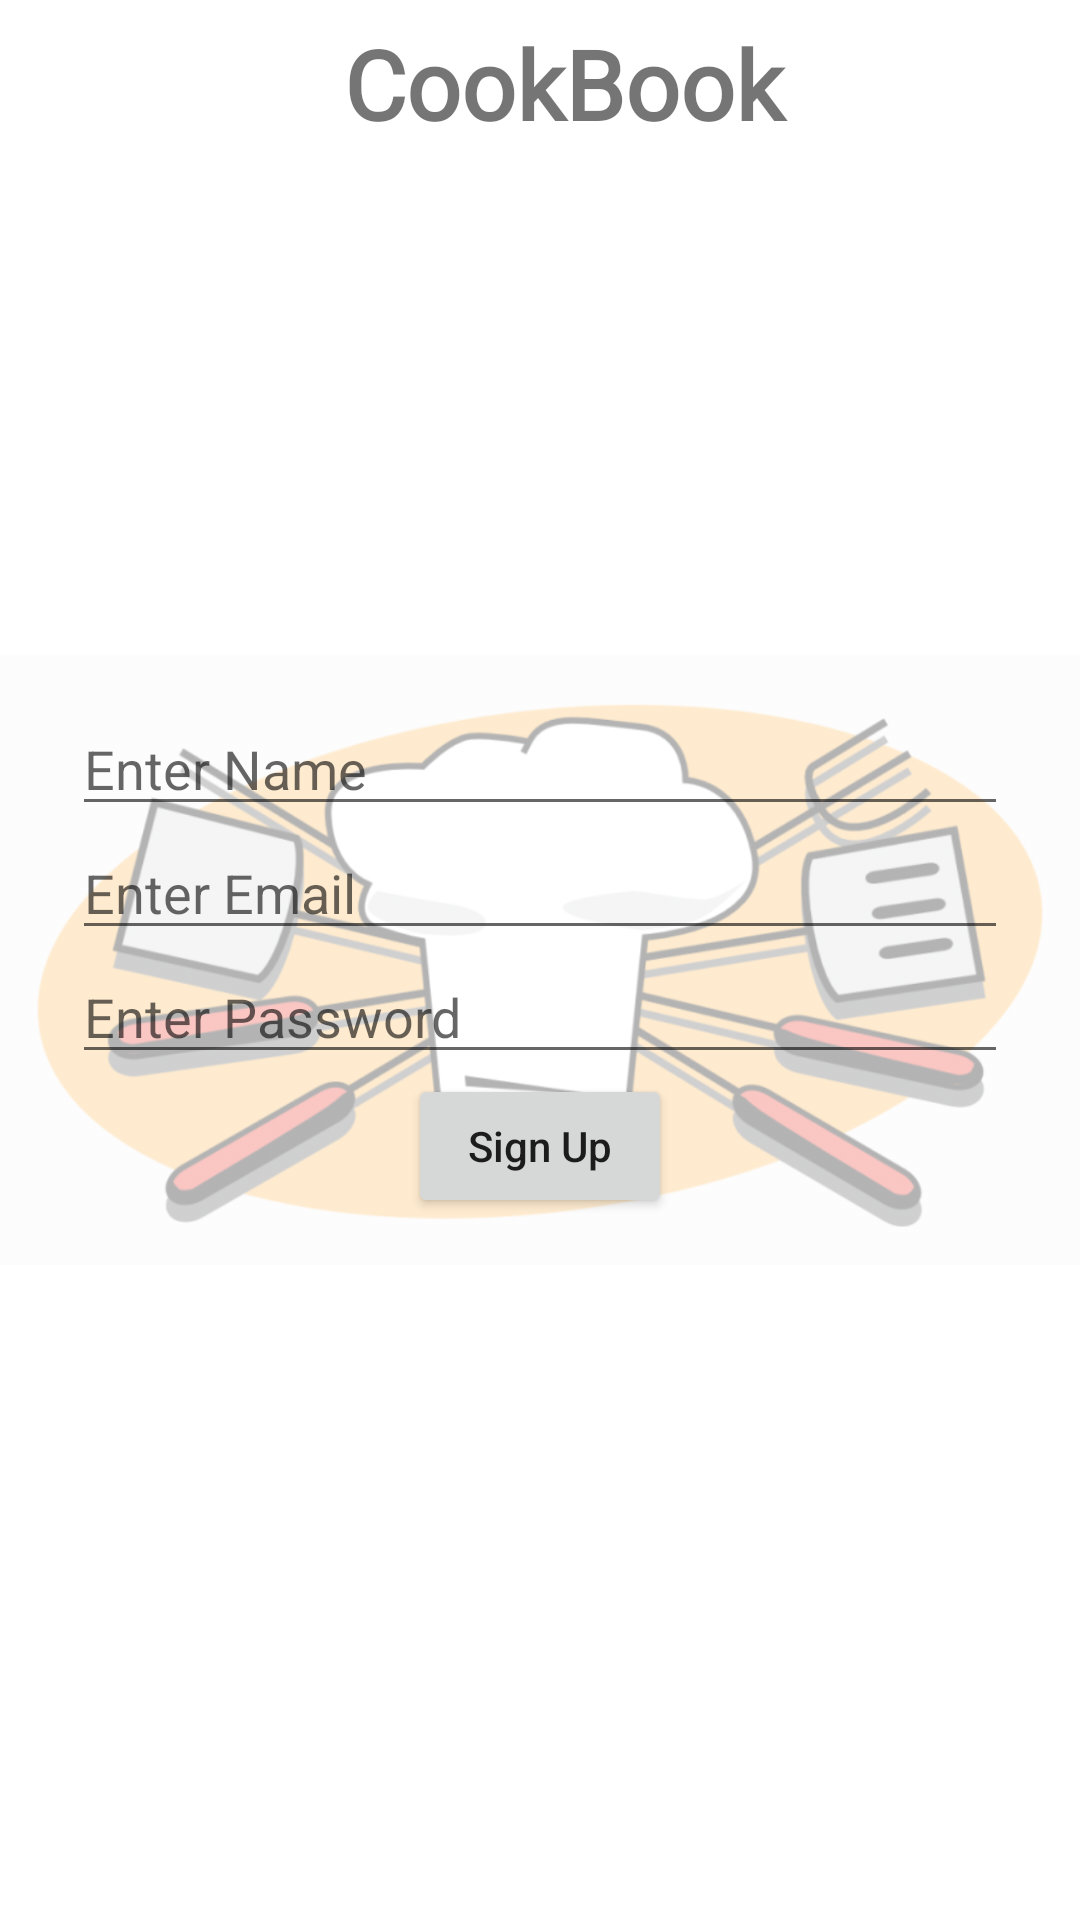

Android layout source for this screen:
<!-- AndroidManifest.xml: application theme Theme.CookBook -->
<!-- res/layout/activity_register_user.xml -->
<?xml version="1.0" encoding="utf-8"?>
<RelativeLayout
    xmlns:android="http://schemas.android.com/apk/res/android"
    xmlns:app="http://schemas.android.com/apk/res-auto"
    xmlns:tools="http://schemas.android.com/tools"
    android:layout_width="match_parent"
    android:layout_height="match_parent"
    tools:context=".activity.RegisterUser">
    <include
        layout="@layout/custom_toolbar"
        android:layout_alignParentTop="true"
        android:layout_height="wrap_content"
        android:layout_width="match_parent" />

    <ImageView
        android:layout_width="match_parent"
        android:layout_height="wrap_content"
        android:src="@drawable/watermark"
        android:alpha="0.3"
        android:layout_centerInParent="true"/>

    <LinearLayout
        android:layout_width="match_parent"
        android:layout_height="wrap_content"
        android:layout_marginEnd="24dp"
        android:layout_marginStart="24dp"
        android:layout_centerInParent="true"
        android:orientation="vertical">

    <EditText
        android:id="@+id/edt_name"
        android:layout_width="match_parent"
        android:layout_height="wrap_content"
        android:hint="Enter Name"
        android:inputType="text"/>
    <EditText
        android:id="@+id/edt_email"
        android:layout_width="match_parent"
        android:layout_height="wrap_content"
        android:hint="Enter Email"
        android:inputType="textEmailAddress"/>
    <EditText
        android:id="@+id/edt_pass"
        android:layout_width="match_parent"
        android:layout_height="wrap_content"
        android:hint="Enter Password"
        android:inputType="textPassword"/>
    <Button
        android:id="@+id/login_btn"
        android:layout_width="wrap_content"
        android:layout_height="wrap_content"
        android:text="Sign Up"
        android:textAllCaps="false"
        android:layout_gravity="center"/>
    </LinearLayout>
</RelativeLayout>
<!-- res/layout/custom_toolbar.xml (included above) -->
<?xml version="1.0" encoding="utf-8"?>
<androidx.appcompat.widget.Toolbar
    android:id="@+id/my_tool"
    xmlns:android="http://schemas.android.com/apk/res/android"
    xmlns:app="http://schemas.android.com/apk/res-auto"
    android:layout_width="match_parent"
    android:layout_height="wrap_content">

    <androidx.constraintlayout.widget.ConstraintLayout
        android:layout_width="match_parent"
        android:layout_height="match_parent">

        <TextView
            android:id="@+id/title_tool"
            android:layout_width="0dp"
            android:layout_height="wrap_content"
            android:text="CookBook"
            android:fontFamily="@font/alex_brush"
            android:textStyle="bold"
            android:textSize="32sp"
            android:textAlignment="center"
            app:layout_constraintBottom_toBottomOf="parent"
            app:layout_constraintEnd_toEndOf="parent"
            app:layout_constraintStart_toStartOf="parent"
            app:layout_constraintTop_toTopOf="parent" />

    </androidx.constraintlayout.widget.ConstraintLayout>

</androidx.appcompat.widget.Toolbar>
<!-- resources referenced by this layout -->
<resources>
  <!-- drawable watermark: png bitmap (drawable-hdpi, 75105 bytes) -->
  <style name="Theme.CookBook" parent="Theme.MaterialComponents.DayNight.NoActionBar">
          
          <item name="colorOnPrimary">@color/white</item>
          <item name="android:statusBarColor">@android:color/transparent</item>
          <item name="windowActionBar">false</item>
          <item name="windowNoTitle">true</item>
          <item name="android:windowDrawsSystemBarBackgrounds">true</item>
          <item name="android:windowLightStatusBar" tools:targetApi="23">true</item>
  
          
          <item name="colorSecondary">@color/teal_200</item>
          <item name="colorSecondaryVariant">@color/teal_700</item>
          <item name="colorOnSecondary">@color/black</item>
          
          
      </style>
  <!-- not gathered from this repository: default colours our renderer supplied (Android Studio template values) -->
  <color name="teal_200">#FF03DAC5</color>
  <color name="teal_700">#FF018786</color>
  <color name="black">#FF000000</color>
  <color name="white">#FFFFFFFF</color>
</resources>
